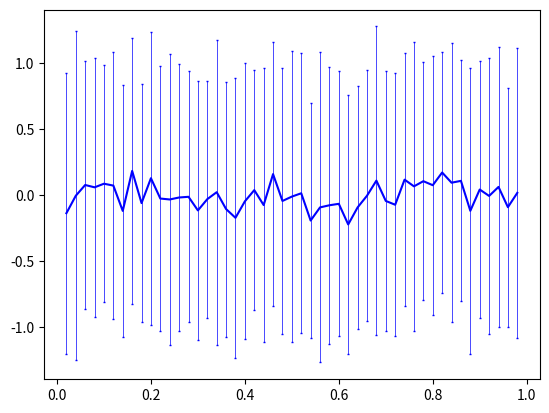

Source code (Python):
import numpy as np
import matplotlib.pyplot as plt
def bin_mean_and_std(to_bin, to_calc, bmin=0, bmax=15, nbins=50, return_arrays=True):
    """
    return statistics for equaly spaced histogram bins between bmin and bmax.
    Then calculate means, standard deviations, and counts for each bin.
    
    The subroutine is set up so that you can bin by variable a (tobin)
    and do stats on variable B (to_calc). I guess they could be the
    same though.
    
    ! WARNING. np.arrange may behave weirdly with reals according to
    the documentation but it worked fine for me. You could r
    
    param: to_bin: np vector with N samples
    param: to_calc: np vector with N samples
    param: bmin real
    param: bmax real
    param: nbins real
    return: bins: np vector with nbins+1 entries
    return: means: np vector with nbins+1 entries
    return: stds: np vector with nbins+1 entries
    return counts: np vector with nbins+1 entries
    """
    bins = np.linspace(bmin, bmax, nbins + 1)
    inds = np.digitize(to_bin, bins)
    means = [to_calc[inds == i].mean() for i in range(0, len(bins))]
    stds = [np.std(to_calc[inds == i]) for i in range(0, len(bins))]
    counts = [to_calc[inds == i].size for i in range(0, len(bins))]
    if return_arrays:
        return np.asarray(bins),np.asarray(means),np.asarray(stds),np.asarray(counts)
    else:
        return bins, means, stds, counts

size = 5000
x = np.random.uniform(0, 1, size)
y = np.random.randn(size)

bins, means, stds, counts = bin_mean_and_std(x, y, 0, 1, 50)
print(bins.shape, means.shape, stds.shape, counts.shape)
start=1
stop=-1
# We graph 
plt.errorbar(bins[start:stop], means[start:stop], yerr=stds[start:stop],  capsize=1, elinewidth=0.5, c='b', markeredgewidth=1)
plt.show()
